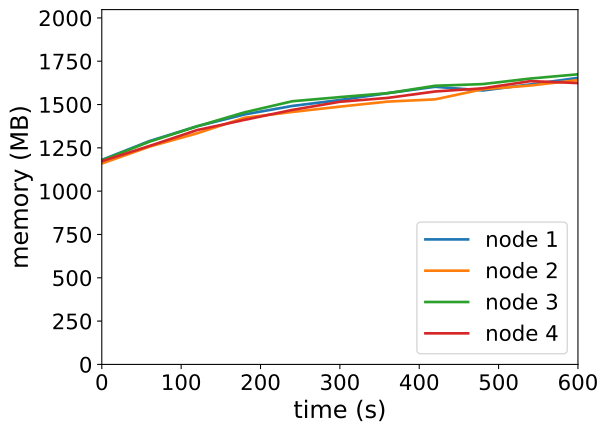

Values plotted in this chart, from the file beside it:
timestamp, ppgcc-m02_pod_amount, ppgcc-m02_memory, ppgcc-m02_cpu, ppgcc-m03_pod_amount, ppgcc-m03_memory, ppgcc-m03_cpu, ppgcc-m04_pod_amount, ppgcc-m04_memory, ppgcc-m04_cpu, ppgcc-m05_pod_amount, ppgcc-m05_memory, ppgcc-m05_cpu
0, 10, 1208788, 111701644, 10, 1187424, 97670939, 10, 1205760, 121448856, 10, 1201088, 112173444
60, 10, 1320064, 192645899, 10, 1287084, 183508620, 10, 1316376, 191289572, 10, 1291244, 187556850
120, 10, 1407580, 288459320, 10, 1365888, 269739796, 10, 1407324, 247030809, 10, 1384964, 250134636
180, 10, 1477672, 354202163, 10, 1458024, 336235709, 10, 1490220, 367456770, 10, 1445684, 298220461
240, 10, 1527700, 407604905, 10, 1492212, 378419991, 10, 1555428, 458241920, 10, 1504160, 443349007
300, 10, 1562944, 525040781, 10, 1523760, 482870575, 10, 1579980, 497568965, 10, 1552472, 465330509
360, 10, 1603072, 597910052, 10, 1553328, 502163019, 10, 1603212, 598125020, 10, 1575176, 514631321
420, 10, 1640956, 646288038, 10, 1566660, 632947937, 10, 1647036, 652803953, 10, 1613192, 593422407
480, 10, 1619044, 654792012, 10, 1626588, 709705989, 10, 1656936, 753960099, 10, 1632068, 671175038
540, 10, 1654948, 760821136, 10, 1648500, 764269310, 10, 1689672, 811721928, 10, 1674308, 725697093
600, 10, 1693756, 859730491, 10, 1680708, 870154619, 10, 1714884, 786804310, 10, 1662824, 739244453
